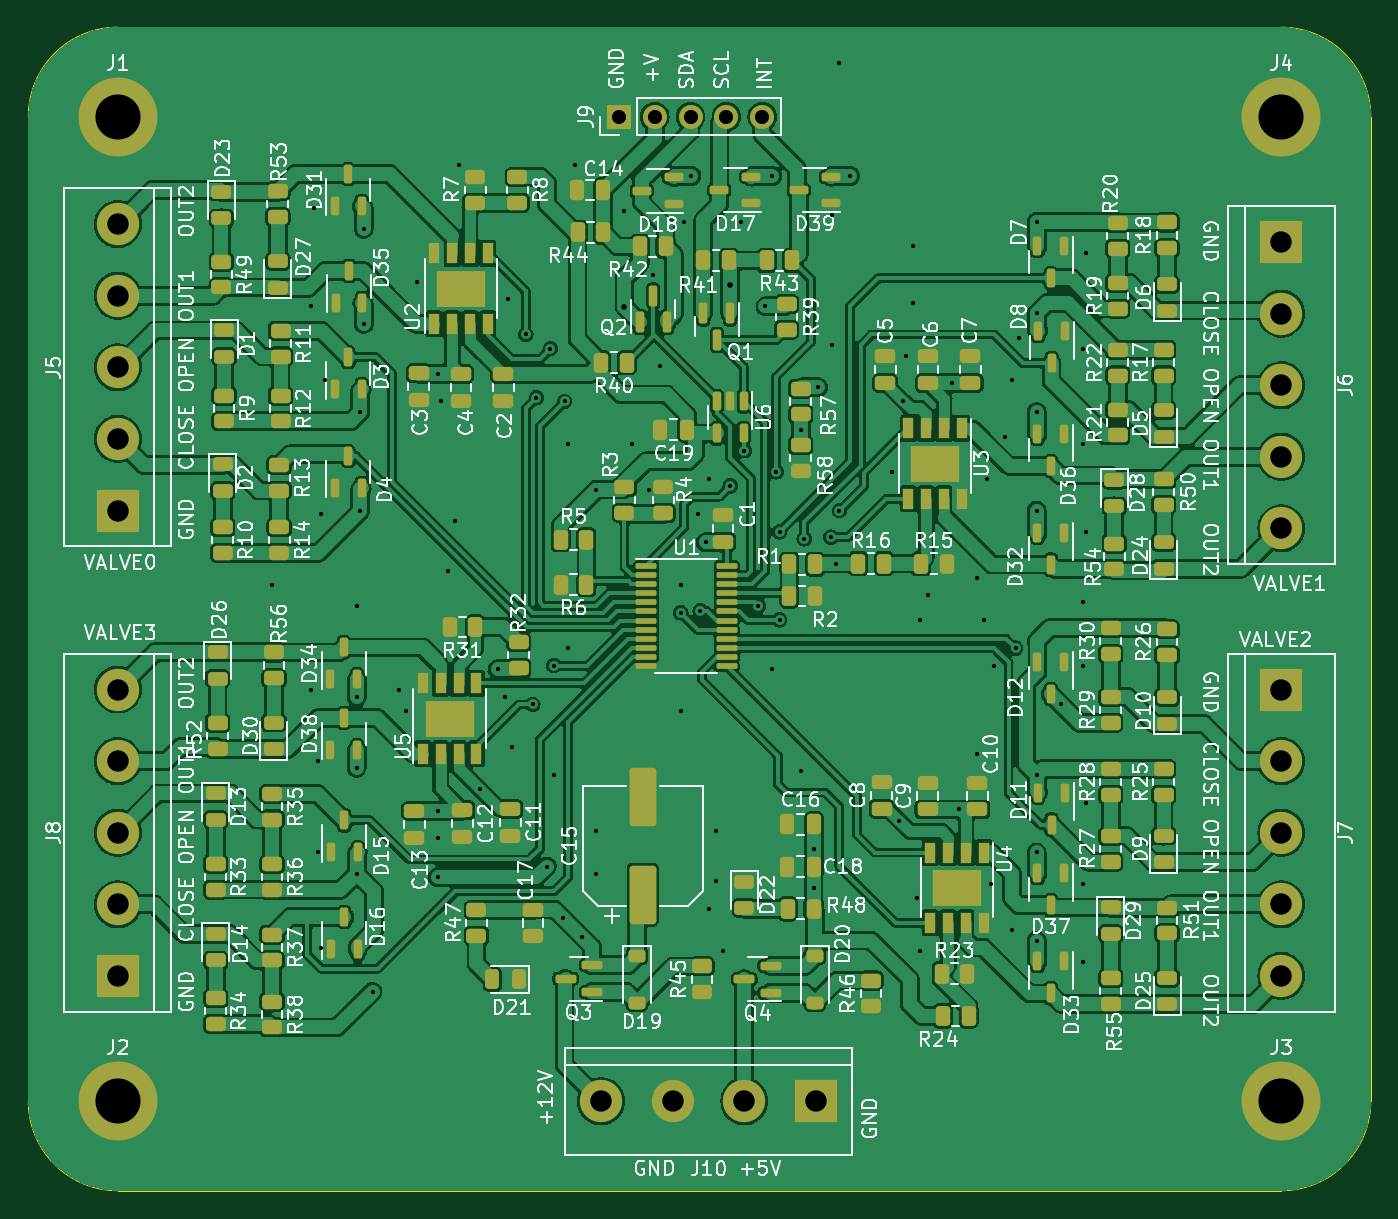
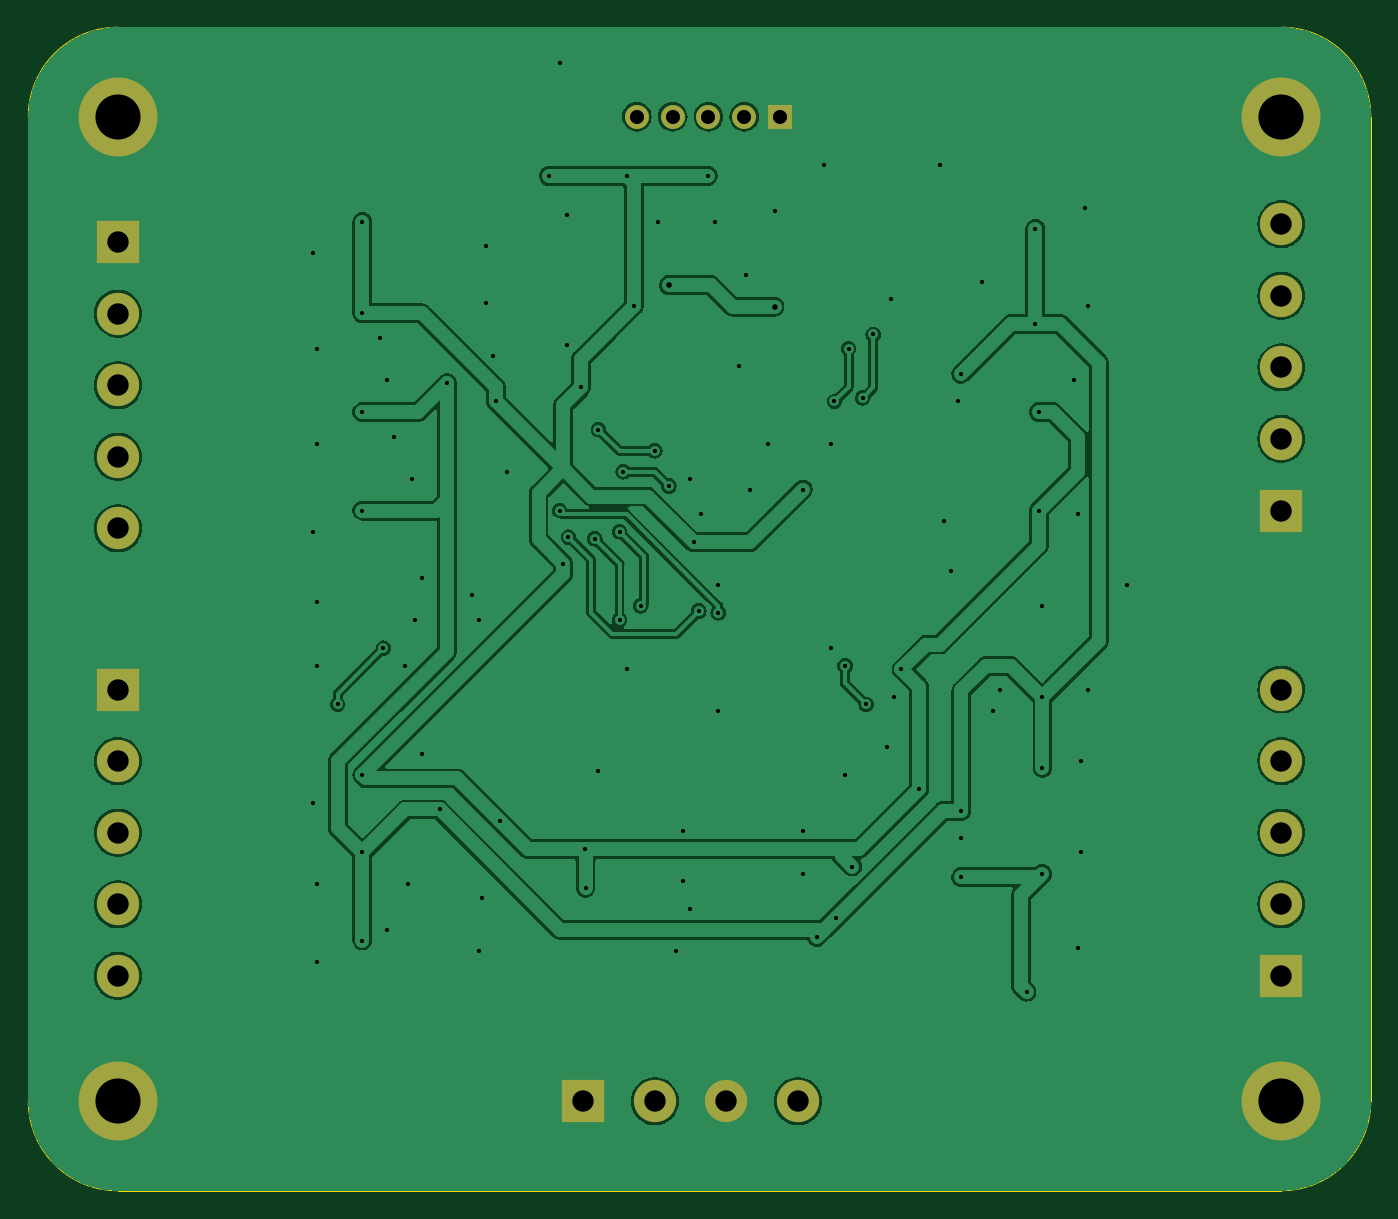
Circuit board: 11 layer files. Board 95.2 x 82.5 mm.
- bottom_copper: ValveServoI2C-B_Cu.gbr (145713 bytes)
- bottom_mask: ValveServoI2C-B_Mask.gbr (1649 bytes)
- paste: ValveServoI2C-B_Paste.gbr (456 bytes)
- bottom_silk: ValveServoI2C-B_Silkscreen.gbr (457 bytes)
- outline: ValveServoI2C-Edge_Cuts.gbr (988 bytes)
- top_copper: ValveServoI2C-F_Cu.gbr (522012 bytes)
- top_mask: ValveServoI2C-F_Mask.gbr (15295 bytes)
- paste: ValveServoI2C-F_Paste.gbr (14092 bytes)
- top_silk: ValveServoI2C-F_Silkscreen.gbr (285932 bytes)
- drill: ValveServoI2C-NPTH.drl (268 bytes)
- drill: ValveServoI2C-PTH.drl (3021 bytes)

=== bottom_copper: ValveServoI2C-B_Cu.gbr (145713 bytes, source omitted) ===
=== bottom_mask: ValveServoI2C-B_Mask.gbr ===
%TF.GenerationSoftware,KiCad,Pcbnew,7.0.5*%
%TF.CreationDate,2023-09-16T15:25:37-07:00*%
%TF.ProjectId,ValveServoI2C,56616c76-6553-4657-9276-6f4932432e6b,rev?*%
%TF.SameCoordinates,Original*%
%TF.FileFunction,Soldermask,Bot*%
%TF.FilePolarity,Negative*%
%FSLAX46Y46*%
G04 Gerber Fmt 4.6, Leading zero omitted, Abs format (unit mm)*
G04 Created by KiCad (PCBNEW 7.0.5) date 2023-09-16 15:25:37*
%MOMM*%
%LPD*%
G01*
G04 APERTURE LIST*
%ADD10C,5.600000*%
%ADD11R,3.000000X3.000000*%
%ADD12C,3.000000*%
%ADD13R,1.700000X1.700000*%
%ADD14O,1.700000X1.700000*%
G04 APERTURE END LIST*
D10*
%TO.C,J2*%
X82550000Y-120650000D03*
%TD*%
%TO.C,J1*%
X82550000Y-50800000D03*
%TD*%
%TO.C,J4*%
X165100000Y-50800000D03*
%TD*%
D11*
%TO.C,J7*%
X165100000Y-91440000D03*
D12*
X165100000Y-96520000D03*
X165100000Y-101600000D03*
X165100000Y-106680000D03*
X165100000Y-111760000D03*
%TD*%
D11*
%TO.C,J10*%
X132080000Y-120650000D03*
D12*
X127000000Y-120650000D03*
X121920000Y-120650000D03*
X116840000Y-120650000D03*
%TD*%
D11*
%TO.C,J5*%
X82550000Y-78740000D03*
D12*
X82550000Y-73660000D03*
X82550000Y-68580000D03*
X82550000Y-63500000D03*
X82550000Y-58420000D03*
%TD*%
D10*
%TO.C,J3*%
X165100000Y-120650000D03*
%TD*%
D11*
%TO.C,J8*%
X82550000Y-111760000D03*
D12*
X82550000Y-106680000D03*
X82550000Y-101600000D03*
X82550000Y-96520000D03*
X82550000Y-91440000D03*
%TD*%
D11*
%TO.C,J6*%
X165100000Y-59690000D03*
D12*
X165100000Y-64770000D03*
X165100000Y-69850000D03*
X165100000Y-74930000D03*
X165100000Y-80010000D03*
%TD*%
D13*
%TO.C,J9*%
X118110000Y-50800000D03*
D14*
X120650000Y-50800000D03*
X123190000Y-50800000D03*
X125730000Y-50800000D03*
X128270000Y-50800000D03*
%TD*%
M02*

=== paste: ValveServoI2C-B_Paste.gbr ===
%TF.GenerationSoftware,KiCad,Pcbnew,7.0.5*%
%TF.CreationDate,2023-09-16T15:25:37-07:00*%
%TF.ProjectId,ValveServoI2C,56616c76-6553-4657-9276-6f4932432e6b,rev?*%
%TF.SameCoordinates,Original*%
%TF.FileFunction,Paste,Bot*%
%TF.FilePolarity,Positive*%
%FSLAX46Y46*%
G04 Gerber Fmt 4.6, Leading zero omitted, Abs format (unit mm)*
G04 Created by KiCad (PCBNEW 7.0.5) date 2023-09-16 15:25:37*
%MOMM*%
%LPD*%
G01*
G04 APERTURE LIST*
G04 APERTURE END LIST*
M02*

=== bottom_silk: ValveServoI2C-B_Silkscreen.gbr ===
%TF.GenerationSoftware,KiCad,Pcbnew,7.0.5*%
%TF.CreationDate,2023-09-16T15:25:37-07:00*%
%TF.ProjectId,ValveServoI2C,56616c76-6553-4657-9276-6f4932432e6b,rev?*%
%TF.SameCoordinates,Original*%
%TF.FileFunction,Legend,Bot*%
%TF.FilePolarity,Positive*%
%FSLAX46Y46*%
G04 Gerber Fmt 4.6, Leading zero omitted, Abs format (unit mm)*
G04 Created by KiCad (PCBNEW 7.0.5) date 2023-09-16 15:25:37*
%MOMM*%
%LPD*%
G01*
G04 APERTURE LIST*
G04 APERTURE END LIST*
M02*

=== outline: ValveServoI2C-Edge_Cuts.gbr ===
%TF.GenerationSoftware,KiCad,Pcbnew,7.0.5*%
%TF.CreationDate,2023-09-16T15:25:37-07:00*%
%TF.ProjectId,ValveServoI2C,56616c76-6553-4657-9276-6f4932432e6b,rev?*%
%TF.SameCoordinates,Original*%
%TF.FileFunction,Profile,NP*%
%FSLAX46Y46*%
G04 Gerber Fmt 4.6, Leading zero omitted, Abs format (unit mm)*
G04 Created by KiCad (PCBNEW 7.0.5) date 2023-09-16 15:25:37*
%MOMM*%
%LPD*%
G01*
G04 APERTURE LIST*
%TA.AperFunction,Profile*%
%ADD10C,0.100000*%
%TD*%
G04 APERTURE END LIST*
D10*
X76200000Y-120650000D02*
X76200000Y-50800000D01*
X76200000Y-120650000D02*
G75*
G03*
X82550000Y-127000000I6350000J0D01*
G01*
X171450000Y-50800000D02*
X171450000Y-120650000D01*
X165100000Y-127000000D02*
G75*
G03*
X171450000Y-120650000I0J6350000D01*
G01*
X82550000Y-44450000D02*
G75*
G03*
X76200000Y-50800000I0J-6350000D01*
G01*
X165100000Y-127000000D02*
X82550000Y-127000000D01*
X82550000Y-44450000D02*
X165100000Y-44450000D01*
X171450000Y-50800000D02*
G75*
G03*
X165100000Y-44450000I-6350000J0D01*
G01*
M02*

=== top_copper: ValveServoI2C-F_Cu.gbr (522012 bytes, source omitted) ===
=== top_mask: ValveServoI2C-F_Mask.gbr (15295 bytes, source omitted) ===
=== paste: ValveServoI2C-F_Paste.gbr (14092 bytes, source omitted) ===
=== top_silk: ValveServoI2C-F_Silkscreen.gbr (285932 bytes, source omitted) ===
=== drill: ValveServoI2C-NPTH.drl ===
M48
; DRILL file {KiCad 7.0.5} date Sat Sep 16 15:25:39 2023
; FORMAT={-:-/ absolute / inch / decimal}
; #@! TF.CreationDate,2023-09-16T15:25:39-07:00
; #@! TF.GenerationSoftware,Kicad,Pcbnew,7.0.5
; #@! TF.FileFunction,NonPlated,1,2,NPTH
FMAT,2
INCH
%
G90
G05
T0
M30

=== drill: ValveServoI2C-PTH.drl ===
M48
; DRILL file {KiCad 7.0.5} date Sat Sep 16 15:25:39 2023
; FORMAT={-:-/ absolute / inch / decimal}
; #@! TF.CreationDate,2023-09-16T15:25:39-07:00
; #@! TF.GenerationSoftware,Kicad,Pcbnew,7.0.5
; #@! TF.FileFunction,Plated,1,2,PTH
FMAT,2
INCH
; #@! TA.AperFunction,Plated,PTH,ViaDrill
T1C0.0118
; #@! TA.AperFunction,Plated,PTH,ViaDrill
T2C0.0157
; #@! TA.AperFunction,Plated,PTH,ComponentDrill
T3C0.0394
; #@! TA.AperFunction,Plated,PTH,ComponentDrill
T4C0.0598
; #@! TA.AperFunction,Plated,PTH,ComponentDrill
T5C0.1260
%
G90
G05
T1
X3.6811Y-3.3071
X3.7894Y-2.5295
X3.7894Y-3.6024
X3.7992Y-2.2539
X3.8091Y-3.7992
X3.8091Y-4.0551
X3.8189Y-3.1102
X3.8189Y-4.3209
X3.8287Y-2.7362
X3.9173Y-3.3661
X3.9173Y-3.622
X3.9173Y-3.8189
X3.9173Y-4.1142
X3.9272Y-2.8248
X3.9272Y-3.1004
X3.937Y-2.313
X3.937Y-2.5787
X3.9616Y-4.4439
X4.0354Y-3.6024
X4.0551Y-3.6614
X4.0846Y-2.4606
X4.1437Y-2.7185
X4.1437Y-3.9392
X4.1437Y-4.014
X4.1437Y-4.124
X4.1535Y-2.7933
X4.1732Y-3.2677
X4.1929Y-3.1299
X4.2028Y-2.1358
X4.2618Y-3.878
X4.311Y-3.5433
X4.3307Y-3.622
X4.3406Y-2.5098
X4.3504Y-3.7598
X4.3898Y-2.6083
X4.4094Y-3.6417
X4.4193Y-2.7854
X4.4488Y-4.0945
X4.4587Y-2.6476
X4.4685Y-3.5335
X4.4685Y-3.8386
X4.4931Y-4.2372
X4.498Y-2.7953
X4.5079Y-2.9134
X4.5079Y-3.4843
X4.5276Y-2.1358
X4.5472Y-4.2913
X4.5866Y-3.0413
X4.5866Y-3.9961
X4.5866Y-4.1142
X4.6654Y-2.2638
X4.685Y-2.9134
X4.7343Y-3.0413
X4.7441Y-2.4409
X4.7638Y-2.6969
X4.8228Y-3.3071
X4.8228Y-3.3858
X4.8228Y-3.6614
X4.8327Y-2.2933
X4.8524Y-2.1654
X4.872Y-3.1102
X4.8768Y-3.3807
X4.8917Y-3.189
X4.9016Y-3.0118
X4.9016Y-4.2126
X4.9213Y-3.9961
X4.9213Y-4.1339
X4.9409Y-4.3307
X4.9606Y-3.0315
X4.9902Y-2.2933
X5.0Y-2.9331
X5.0394Y-3.3661
X5.0591Y-2.5295
X5.0787Y-2.1654
X5.0787Y-3.5433
X5.0886Y-2.9921
X5.0984Y-3.1594
X5.0984Y-3.4055
X5.1575Y-2.874
X5.1575Y-3.8287
X5.1673Y-3.1791
X5.1934Y-4.1535
X5.1949Y-4.0453
X5.2067Y-2.7559
X5.2411Y-3.1742
X5.2461Y-2.2736
X5.2461Y-2.6378
X5.2559Y-3.248
X5.2657Y-1.8504
X5.2657Y-3.1004
X5.2953Y-2.1654
X5.4134Y-2.9921
X5.4331Y-3.9665
X5.4439Y-2.7943
X5.4528Y-2.6693
X5.4724Y-2.3622
X5.4724Y-2.5197
X5.4823Y-4.1831
X5.4921Y-3.4055
X5.4921Y-4.3307
X5.5118Y-3.3366
X5.5807Y-2.7441
X5.6004Y-3.935
X5.6496Y-3.2874
X5.6496Y-3.7795
X5.6693Y-3.4055
X5.6791Y-3.0118
X5.689Y-4.1437
X5.6988Y-3.5335
X5.7283Y-2.8937
X5.748Y-2.7362
X5.748Y-4.2717
X5.7579Y-3.4843
X5.7677Y-2.6181
X5.8169Y-2.2933
X5.8169Y-2.5492
X5.8169Y-2.8248
X5.8169Y-3.1004
X5.8169Y-3.8386
X5.8169Y-4.0551
X5.8169Y-4.3012
X5.8858Y-3.6417
X5.9449Y-2.6476
X5.9449Y-2.9134
X5.9449Y-3.3563
X5.9449Y-3.5335
X5.9449Y-4.1437
X5.9449Y-4.3602
X5.9547Y-2.3819
X5.9547Y-3.1594
X5.9547Y-3.9173
T2
X4.6654Y-2.5305
X4.9606Y-2.4705
T3
X4.65Y-2.0
X4.75Y-2.0
X4.85Y-2.0
X4.95Y-2.0
X5.05Y-2.0
T4
X3.25Y-2.3
X3.25Y-2.5
X3.25Y-2.7
X3.25Y-2.9
X3.25Y-3.1
X3.25Y-3.6
X3.25Y-3.8
X3.25Y-4.0
X3.25Y-4.2
X3.25Y-4.4
X4.6Y-4.75
X4.8Y-4.75
X5.0Y-4.75
X5.2Y-4.75
X6.5Y-2.35
X6.5Y-2.55
X6.5Y-2.75
X6.5Y-2.95
X6.5Y-3.15
X6.5Y-3.6
X6.5Y-3.8
X6.5Y-4.0
X6.5Y-4.2
X6.5Y-4.4
T5
X3.25Y-2.0
X3.25Y-4.75
X6.5Y-2.0
X6.5Y-4.75
T0
M30
